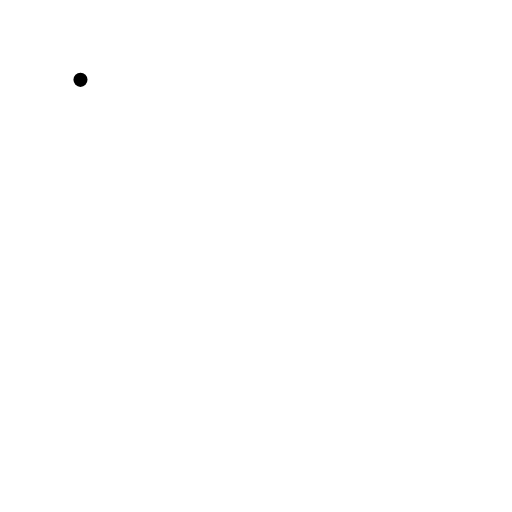
t = 0.00 s
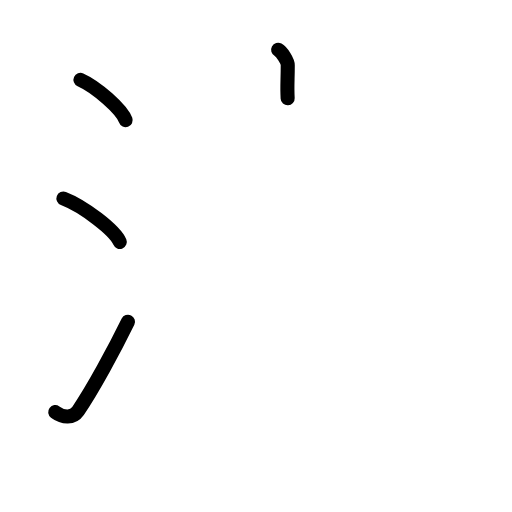
t = 3.88 s
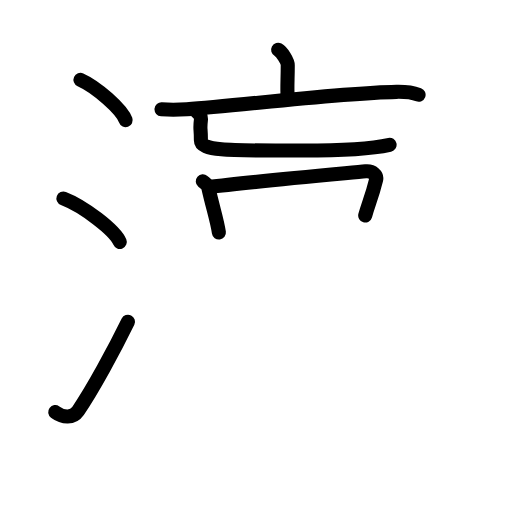
t = 7.58 s
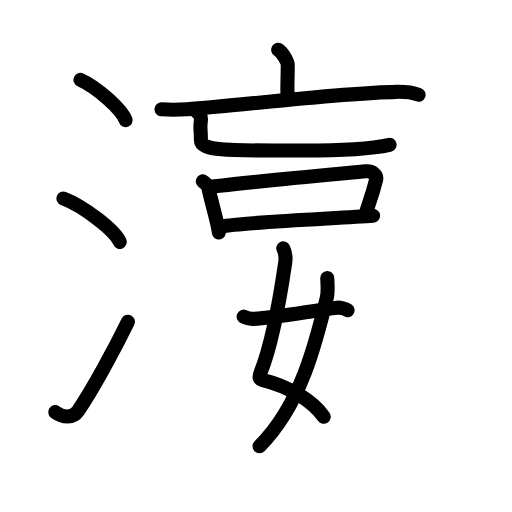
t = 11.42 s
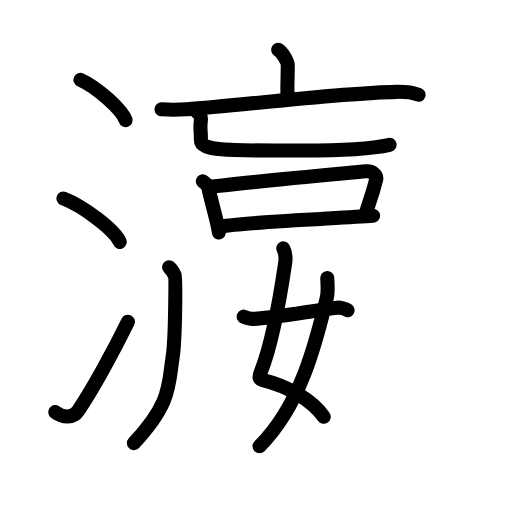
t = 12.92 s
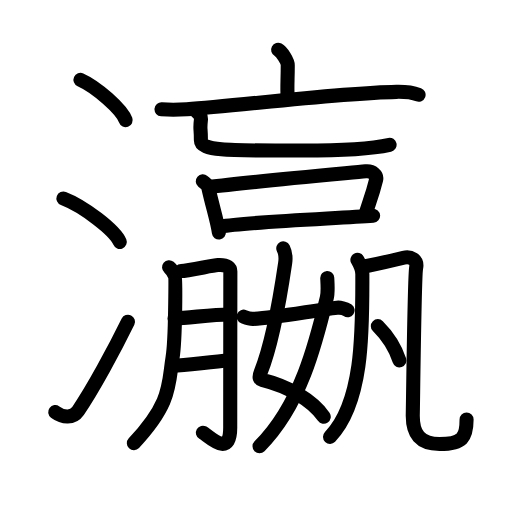
t = 19.00 s

The animated SVG that drew these frames (rendered in a browser with its animation timeline set to each time). Animation: 62 SMIL elements (animate=62); one cycle of 19.00 s.

<?xml version="1.0" encoding="UTF-8"?>
<!--
AniKanjiVG is licensed by CC-BY-SA Paul C. Sommerhoff (https://bitbucket.org/sommerhoff/anikanjivg).
AniKanjiVG uses KanjiVG which is licensed by CC-BY-SA Ulrich Apel (http://kanjivg.tagaini.net).
See also http://creativecommons.org/licenses/by-sa/3.0/
-->
<svg xmlns:kvg='http://kanjivg.tagaini.net' xmlns='http://www.w3.org/2000/svg' width='109' height='109' viewBox='0 0 109 109' style='fill:none;stroke:#000000;stroke-width:3;stroke-linecap:round;stroke-linejoin:round;' id="kvg:kanji_0701b"><g id="kvg:0701b" kvg:element="瀛"><g id="kvg:0701b-g1" kvg:element="氵" kvg:variant="true" kvg:original="水" kvg:position="left" kvg:radical="general"><path id="kvg:0701b-s1" kvg:type="㇔" d="M17.13,17c3.4,1.52,8.77,6.23,9.62,8.59"><animate attributeName="d" begin="0.0s" dur="1.0s" from="M17.13,17C17.13,17,17.13,17,17.13,17" to="M17.13,17c3.4,1.52,8.77,6.23,9.62,8.59" />
</path>
<path id="kvg:0701b-s2" kvg:type="㇔" d="M13.5,42.25c4.24,1.63,10.94,6.71,12,9.25"><animate attributeName="d" begin="1.0s" dur="1.0s" from="M13.5,42.25C13.5,42.25,13.5,42.25,13.5,42.25" to="M13.5,42.25c4.24,1.63,10.94,6.71,12,9.25" />
<animate attributeName="d" begin="0s" dur="1.0s" from="M-100,-100" to="M-100,-100" />
</path>
<path id="kvg:0701b-s3" kvg:type="㇀" d="M11.75,87.73c1.71,1.27,3.78,1.32,4.86-0.25c3.14-4.57,7.79-13.16,10.64-18.99"><animate attributeName="d" begin="2.0s" dur="0.5s" from="M11.75,87.73C11.75,87.73,11.75,87.73,11.75,87.73" to="M11.75,87.73c1.71,1.27,3.78,1.32,4.86-0.25" />
<animate attributeName="d" begin="2.5s" dur="0.5s" from="M11.75,87.73c1.71,1.27,3.78,1.32,4.86-0.25c0,0,0,0,0,0,0" to="M11.75,87.73c1.71,1.27,3.78,1.32,4.86-0.25c3.14-4.57,7.79-13.16,10.64-18.99" />
<animate attributeName="d" begin="0s" dur="2.0s" from="M-100,-100" to="M-100,-100" />
</path>
</g>
<g id="kvg:0701b-g2" kvg:position="right"><g id="kvg:0701b-g3" kvg:position="top"><g id="kvg:0701b-g4" kvg:element="亡" kvg:position="top"><g id="kvg:0701b-g5" kvg:element="亠"><path id="kvg:0701b-s4" kvg:type="㇑a" d="M59.21,10.6c0.81,0.44,2.05,2.41,2.05,3.28c0,3.19-0.17,4.35-0.02,7.05"><animate attributeName="d" begin="3.0s" dur="0.5s" from="M59.21,10.6C59.21,10.6,59.21,10.6,59.21,10.6" to="M59.21,10.6c0.81,0.44,2.05,2.41,2.05,3.28" />
<animate attributeName="d" begin="3.5s" dur="0.5s" from="M59.21,10.6c0.81,0.44,2.05,2.41,2.05,3.28c0,0,0,0,0,0,0" to="M59.21,10.6c0.81,0.44,2.05,2.41,2.05,3.28c0,3.19-0.17,4.35-0.02,7.05" />
<animate attributeName="d" begin="0s" dur="3.0s" from="M-100,-100" to="M-100,-100" />
</path>
<g id="kvg:0701b-g6" kvg:element="匸" kvg:part="1" kvg:variant="true" kvg:original="匚"><path id="kvg:0701b-s5" kvg:type="㇐" d="M34.38,23.27c1.26,0.09,4.15,0.07,5.38-0.01c10.99-0.76,32.05-3.45,44.65-3.71c2.08-0.04,3.15,0.04,4.7,0.62"><animate attributeName="d" begin="4.0s" dur="0.3333333333333333s" from="M34.38,23.27C34.38,23.27,34.38,23.27,34.38,23.27" to="M34.38,23.27c1.26,0.09,4.15,0.07,5.38-0.01" />
<animate attributeName="d" begin="4.333333333333333s" dur="0.3333333333333333s" from="M34.38,23.27c1.26,0.09,4.15,0.07,5.38-0.01c0,0,0,0,0,0,0" to="M34.38,23.27c1.26,0.09,4.15,0.07,5.38-0.01c10.99-0.76,32.05-3.45,44.65-3.71" />
<animate attributeName="d" begin="4.666666666666667s" dur="0.3333333333333333s" from="M34.38,23.27c1.26,0.09,4.15,0.07,5.38-0.01c10.99-0.76,32.05-3.45,44.65-3.71c0,0,0,0,0,0,0" to="M34.38,23.27c1.26,0.09,4.15,0.07,5.38-0.01c10.99-0.76,32.05-3.45,44.65-3.71c2.08-0.04,3.15,0.04,4.7,0.62" />
<animate attributeName="d" begin="0s" dur="4.0s" from="M-100,-100" to="M-100,-100" />
</path>
</g>
</g>
<g id="kvg:0701b-g7" kvg:element="匸" kvg:part="2" kvg:variant="true" kvg:original="匚"><path id="kvg:0701b-s6" kvg:type="㇄a" d="M41.81,23.7c0.64,0.64,1.06,0.97,0.96,1.85c-0.26,2.2,0,1.34,0,4.32c0,2.38,6.49,2.18,21.73,2.18c5.4,0,14.25-0.31,18.44-1.23"><animate attributeName="d" begin="5.0s" dur="0.25s" from="M41.81,23.7C41.81,23.7,41.81,23.7,41.81,23.7" to="M41.81,23.7c0.64,0.64,1.06,0.97,0.96,1.85" />
<animate attributeName="d" begin="5.25s" dur="0.25s" from="M41.81,23.7c0.64,0.64,1.06,0.97,0.96,1.85c0,0,0,0,0,0,0" to="M41.81,23.7c0.64,0.64,1.06,0.97,0.96,1.85c-0.26,2.2,0,1.34,0,4.32" />
<animate attributeName="d" begin="5.5s" dur="0.25s" from="M41.81,23.7c0.64,0.64,1.06,0.97,0.96,1.85c-0.26,2.2,0,1.34,0,4.32c0,0,0,0,0,0,0" to="M41.81,23.7c0.64,0.64,1.06,0.97,0.96,1.85c-0.26,2.2,0,1.34,0,4.32c0,2.38,6.49,2.18,21.73,2.18" />
<animate attributeName="d" begin="5.75s" dur="0.25s" from="M41.81,23.7c0.64,0.64,1.06,0.97,0.96,1.85c-0.26,2.2,0,1.34,0,4.32c0,2.38,6.49,2.18,21.73,2.18c0,0,0,0,0,0,0" to="M41.81,23.7c0.64,0.64,1.06,0.97,0.96,1.85c-0.26,2.2,0,1.34,0,4.32c0,2.38,6.49,2.18,21.73,2.18c5.4,0,14.25-0.31,18.44-1.23" />
<animate attributeName="d" begin="0s" dur="5.0s" from="M-100,-100" to="M-100,-100" />
</path>
</g>
</g>
<g id="kvg:0701b-g8" kvg:element="口" kvg:position="bottom"><path id="kvg:0701b-s7" kvg:type="㇑" d="M43.17,38.6c0.48,0.42,1.05,0.74,1.17,1.29C45.25,44,46.25,47,46.6,49.5"><animate attributeName="d" begin="6.0s" dur="0.5s" from="M43.17,38.6C43.17,38.6,43.17,38.6,43.17,38.6" to="M43.17,38.6c0.48,0.42,1.05,0.74,1.17,1.29" />
<animate attributeName="d" begin="6.5s" dur="0.5s" from="M43.17,38.6c0.48,0.42,1.05,0.74,1.17,1.29c0,0,0,0,0,0,0" to="M43.17,38.6c0.48,0.42,1.05,0.74,1.17,1.29C45.25,44,46.25,47,46.6,49.5" />
<animate attributeName="d" begin="0s" dur="6.0s" from="M-100,-100" to="M-100,-100" />
</path>
<path id="kvg:0701b-s8" kvg:type="㇕b" d="M44.4,39.83c8.35-1.08,29.24-2.94,33.44-3.35c1.53-0.15,2.45,0.89,2.23,1.77c-0.91,3.66-1.57,4.99-2.32,7.63"><animate attributeName="d" begin="7.0s" dur="0.3333333333333333s" from="M44.4,39.83C44.4,39.83,44.4,39.83,44.4,39.83" to="M44.4,39.83c8.35-1.08,29.24-2.94,33.44-3.35" />
<animate attributeName="d" begin="7.333333333333333s" dur="0.3333333333333333s" from="M44.4,39.83c8.35-1.08,29.24-2.94,33.44-3.35c0,0,0,0,0,0,0" to="M44.4,39.83c8.35-1.08,29.24-2.94,33.44-3.35c1.53-0.15,2.45,0.89,2.23,1.77" />
<animate attributeName="d" begin="7.666666666666667s" dur="0.3333333333333333s" from="M44.4,39.83c8.35-1.08,29.24-2.94,33.44-3.35c1.53-0.15,2.45,0.89,2.23,1.77c0,0,0,0,0,0,0" to="M44.4,39.83c8.35-1.08,29.24-2.94,33.44-3.35c1.53-0.15,2.45,0.89,2.23,1.77c-0.91,3.66-1.57,4.99-2.32,7.63" />
<animate attributeName="d" begin="0s" dur="7.0s" from="M-100,-100" to="M-100,-100" />
</path>
<path id="kvg:0701b-s9" kvg:type="㇐b" d="M46.95,48.22c5.8-0.97,24.55-1.72,32.48-2.29"><animate attributeName="d" begin="8.0s" dur="1.0s" from="M46.95,48.22C46.95,48.22,46.95,48.22,46.95,48.22" to="M46.95,48.22c5.8-0.97,24.55-1.72,32.48-2.29" />
<animate attributeName="d" begin="0s" dur="8.0s" from="M-100,-100" to="M-100,-100" />
</path>
</g>
</g>
<g id="kvg:0701b-g9" kvg:position="bottom"><g id="kvg:0701b-g10" kvg:element="女"><path id="kvg:0701b-s10" kvg:type="㇛" d="M60.31,52.87c0.44,0.88,0.56,2.02,0.4,3.13c-0.8,5.44-2.66,16.96-5.2,23.22c-0.55,1.36-0.1,1.54,0.3,1.64c5.7,1.4,10.7,4.4,13.11,7.86"><animate attributeName="d" begin="9.0s" dur="0.25s" from="M60.31,52.87C60.31,52.87,60.31,52.87,60.31,52.87" to="M60.31,52.87c0.44,0.88,0.56,2.02,0.4,3.13" />
<animate attributeName="d" begin="9.25s" dur="0.25s" from="M60.31,52.87c0.44,0.88,0.56,2.02,0.4,3.13c0,0,0,0,0,0,0" to="M60.31,52.87c0.44,0.88,0.56,2.02,0.4,3.13c-0.8,5.44-2.66,16.96-5.2,23.22" />
<animate attributeName="d" begin="9.5s" dur="0.25s" from="M60.31,52.87c0.44,0.88,0.56,2.02,0.4,3.13c-0.8,5.44-2.66,16.96-5.2,23.22c0,0,0,0,0,0,0" to="M60.31,52.87c0.44,0.88,0.56,2.02,0.4,3.13c-0.8,5.44-2.66,16.96-5.2,23.22c-0.55,1.36-0.1,1.54,0.3,1.64" />
<animate attributeName="d" begin="9.75s" dur="0.25s" from="M60.31,52.87c0.44,0.88,0.56,2.02,0.4,3.13c-0.8,5.44-2.66,16.96-5.2,23.22c-0.55,1.36-0.1,1.54,0.3,1.64c0,0,0,0,0,0,0" to="M60.31,52.87c0.44,0.88,0.56,2.02,0.4,3.13c-0.8,5.44-2.66,16.96-5.2,23.22c-0.55,1.36-0.1,1.54,0.3,1.64c5.7,1.4,10.7,4.4,13.11,7.86" />
<animate attributeName="d" begin="0s" dur="9.0s" from="M-100,-100" to="M-100,-100" />
</path>
<path id="kvg:0701b-s11" kvg:type="㇒" d="M69.67,59.2c0.04,0.85,0.21,2.95-0.09,4.17C67.25,73,64,86.25,55.25,95"><animate attributeName="d" begin="10.0s" dur="0.5s" from="M69.67,59.2C69.67,59.2,69.67,59.2,69.67,59.2" to="M69.67,59.2c0.04,0.85,0.21,2.95-0.09,4.17" />
<animate attributeName="d" begin="10.5s" dur="0.5s" from="M69.67,59.2c0.04,0.85,0.21,2.95-0.09,4.17c0,0,0,0,0,0,0" to="M69.67,59.2c0.04,0.85,0.21,2.95-0.09,4.17C67.25,73,64,86.25,55.25,95" />
<animate attributeName="d" begin="0s" dur="10.0s" from="M-100,-100" to="M-100,-100" />
</path>
<path id="kvg:0701b-s12" kvg:type="㇐" d="M51.88,67.42c0.79,0.31,1.63,0.49,2.01,0.47c4.36-0.14,13.36-1.89,17.88-2.38c0.63-0.07,1.72,0.19,2.23,0.54"><animate attributeName="d" begin="11.0s" dur="0.3333333333333333s" from="M51.88,67.42C51.88,67.42,51.88,67.42,51.88,67.42" to="M51.88,67.42c0.79,0.31,1.63,0.49,2.01,0.47" />
<animate attributeName="d" begin="11.333333333333334s" dur="0.3333333333333333s" from="M51.88,67.42c0.79,0.31,1.63,0.49,2.01,0.47c0,0,0,0,0,0,0" to="M51.88,67.42c0.79,0.31,1.63,0.49,2.01,0.47c4.36-0.14,13.36-1.89,17.88-2.38" />
<animate attributeName="d" begin="11.666666666666666s" dur="0.3333333333333333s" from="M51.88,67.42c0.79,0.31,1.63,0.49,2.01,0.47c4.36-0.14,13.36-1.89,17.88-2.38c0,0,0,0,0,0,0" to="M51.88,67.42c0.79,0.31,1.63,0.49,2.01,0.47c4.36-0.14,13.36-1.89,17.88-2.38c0.63-0.07,1.72,0.19,2.23,0.54" />
<animate attributeName="d" begin="0s" dur="11.0s" from="M-100,-100" to="M-100,-100" />
</path>
</g>
<g id="kvg:0701b-g11" kvg:element="月"><path id="kvg:0701b-s13" kvg:type="㇒" d="M35.99,56.89c0.6,0.5,1,1.25,1.21,1.73c0.2,0.48,0.18,13.54-0.47,17.58c-0.91,5.75-0.21,9.58-8.23,18.15"><animate attributeName="d" begin="12.0s" dur="0.3333333333333333s" from="M35.99,56.89C35.99,56.89,35.99,56.89,35.99,56.89" to="M35.99,56.89c0.6,0.5,1,1.25,1.21,1.73" />
<animate attributeName="d" begin="12.333333333333334s" dur="0.3333333333333333s" from="M35.99,56.89c0.6,0.5,1,1.25,1.21,1.73c0,0,0,0,0,0,0" to="M35.99,56.89c0.6,0.5,1,1.25,1.21,1.73c0.2,0.48,0.18,13.54-0.47,17.58" />
<animate attributeName="d" begin="12.666666666666666s" dur="0.3333333333333333s" from="M35.99,56.89c0.6,0.5,1,1.25,1.21,1.73c0.2,0.48,0.18,13.54-0.47,17.58c0,0,0,0,0,0,0" to="M35.99,56.89c0.6,0.5,1,1.25,1.21,1.73c0.2,0.48,0.18,13.54-0.47,17.58c-0.91,5.75-0.21,9.58-8.23,18.15" />
<animate attributeName="d" begin="0s" dur="12.0s" from="M-100,-100" to="M-100,-100" />
</path>
<path id="kvg:0701b-s14" kvg:type="㇆a" d="M38.53,57.7c1.59-0.03,6.68-1.21,7.86-1.28c2.12-0.12,2.65,0.68,2.65,1.38c0,1.68-0.03,23.74-0.03,33.26c0,6.55-4.46,1.85-5.82,1.06"><animate attributeName="d" begin="13.0s" dur="0.25s" from="M38.53,57.7C38.53,57.7,38.53,57.7,38.53,57.7" to="M38.53,57.7c1.59-0.03,6.68-1.21,7.86-1.28" />
<animate attributeName="d" begin="13.25s" dur="0.25s" from="M38.53,57.7c1.59-0.03,6.68-1.21,7.86-1.28c0,0,0,0,0,0,0" to="M38.53,57.7c1.59-0.03,6.68-1.21,7.86-1.28c2.12-0.12,2.65,0.68,2.65,1.38" />
<animate attributeName="d" begin="13.5s" dur="0.25s" from="M38.53,57.7c1.59-0.03,6.68-1.21,7.86-1.28c2.12-0.12,2.65,0.68,2.65,1.38c0,0,0,0,0,0,0" to="M38.53,57.7c1.59-0.03,6.68-1.21,7.86-1.28c2.12-0.12,2.65,0.68,2.65,1.38c0,1.68-0.03,23.74-0.03,33.26" />
<animate attributeName="d" begin="13.75s" dur="0.25s" from="M38.53,57.7c1.59-0.03,6.68-1.21,7.86-1.28c2.12-0.12,2.65,0.68,2.65,1.38c0,1.68-0.03,23.74-0.03,33.26c0,0,0,0,0,0,0" to="M38.53,57.7c1.59-0.03,6.68-1.21,7.86-1.28c2.12-0.12,2.65,0.68,2.65,1.38c0,1.68-0.03,23.74-0.03,33.26c0,6.55-4.46,1.85-5.82,1.06" />
<animate attributeName="d" begin="0s" dur="13.0s" from="M-100,-100" to="M-100,-100" />
</path>
<path id="kvg:0701b-s15" kvg:type="㇐a" d="M37.16,67.78c3.48-0.18,8.35-0.8,11.41-0.81"><animate attributeName="d" begin="14.0s" dur="1.0s" from="M37.16,67.78C37.16,67.78,37.16,67.78,37.16,67.78" to="M37.16,67.78c3.48-0.18,8.35-0.8,11.41-0.81" />
<animate attributeName="d" begin="0s" dur="14.0s" from="M-100,-100" to="M-100,-100" />
</path>
<path id="kvg:0701b-s16" kvg:type="㇐a" d="M36.89,77.87c2.87-0.04,8.02-0.9,11.91-1.12"><animate attributeName="d" begin="15.0s" dur="1.0s" from="M36.89,77.87C36.89,77.87,36.89,77.87,36.89,77.87" to="M36.89,77.87c2.87-0.04,8.02-0.9,11.91-1.12" />
<animate attributeName="d" begin="0s" dur="15.0s" from="M-100,-100" to="M-100,-100" />
</path>
</g>
<g id="kvg:0701b-g12" kvg:element="凡"><g id="kvg:0701b-g13" kvg:element="几"><g id="kvg:0701b-g14" kvg:element="丿"><path id="kvg:0701b-s17" kvg:type="㇒" d="M76.09,55.32c0.66,1.18,1.05,1.81,1.05,3.07c0,11.53,0.3,27.13-6.88,34.61"><animate attributeName="d" begin="16.0s" dur="0.5s" from="M76.09,55.32C76.09,55.32,76.09,55.32,76.09,55.32" to="M76.09,55.32c0.66,1.18,1.05,1.81,1.05,3.07" />
<animate attributeName="d" begin="16.5s" dur="0.5s" from="M76.09,55.32c0.66,1.18,1.05,1.81,1.05,3.07c0,0,0,0,0,0,0" to="M76.09,55.32c0.66,1.18,1.05,1.81,1.05,3.07c0,11.53,0.3,27.13-6.88,34.61" />
<animate attributeName="d" begin="0s" dur="16.0s" from="M-100,-100" to="M-100,-100" />
</path>
</g>
<path id="kvg:0701b-s18" kvg:type="㇈b" d="M77.32,56.79c1.82-0.36,7.15-1.56,8.6-1.92s3.03,0.36,2.67,2.18c-0.36,1.82-0.67,29.76-0.71,31.09c-0.12,4.36,1.62,6.39,5.68,6.39c4.94,0,5.77-1.45,5.77-5.21"><animate attributeName="d" begin="17.0s" dur="0.25s" from="M77.32,56.79C77.32,56.79,77.32,56.79,77.32,56.79" to="M77.32,56.79c1.82-0.36,7.15-1.56,8.6-1.92s3.03,0.36,2.67,2.18" />
<animate attributeName="d" begin="17.25s" dur="0.25s" from="M77.32,56.79c1.82-0.36,7.15-1.56,8.6-1.92s3.03,0.36,2.67,2.18c0,0,0,0,0,0,0" to="M77.32,56.79c1.82-0.36,7.15-1.56,8.6-1.92s3.03,0.36,2.67,2.18c-0.36,1.82-0.67,29.76-0.71,31.09" />
<animate attributeName="d" begin="17.5s" dur="0.25s" from="M77.32,56.79c1.82-0.36,7.15-1.56,8.6-1.92s3.03,0.36,2.67,2.18c-0.36,1.82-0.67,29.76-0.71,31.09c0,0,0,0,0,0,0" to="M77.32,56.79c1.82-0.36,7.15-1.56,8.6-1.92s3.03,0.36,2.67,2.18c-0.36,1.82-0.67,29.76-0.71,31.09c-0.12,4.36,1.62,6.39,5.68,6.39" />
<animate attributeName="d" begin="17.75s" dur="0.25s" from="M77.32,56.79c1.82-0.36,7.15-1.56,8.6-1.92s3.03,0.36,2.67,2.18c-0.36,1.82-0.67,29.76-0.71,31.09c-0.12,4.36,1.62,6.39,5.68,6.39c0,0,0,0,0,0,0" to="M77.32,56.79c1.82-0.36,7.15-1.56,8.6-1.92s3.03,0.36,2.67,2.18c-0.36,1.82-0.67,29.76-0.71,31.09c-0.12,4.36,1.62,6.39,5.68,6.39c4.94,0,5.77-1.45,5.77-5.21" />
<animate attributeName="d" begin="0s" dur="17.0s" from="M-100,-100" to="M-100,-100" />
</path>
</g>
<g id="kvg:0701b-g15" kvg:element="丶"><path id="kvg:0701b-s19" kvg:type="㇔" d="M80.44,69.43c2.44,2.43,3.83,5.01,4.59,7.29"><animate attributeName="d" begin="18.0s" dur="1.0s" from="M80.44,69.43C80.44,69.43,80.44,69.43,80.44,69.43" to="M80.44,69.43c2.44,2.43,3.83,5.01,4.59,7.29" />
<animate attributeName="d" begin="0s" dur="18.0s" from="M-100,-100" to="M-100,-100" />
</path>
</g>
</g>
</g>
</g>
</g>
</svg>
